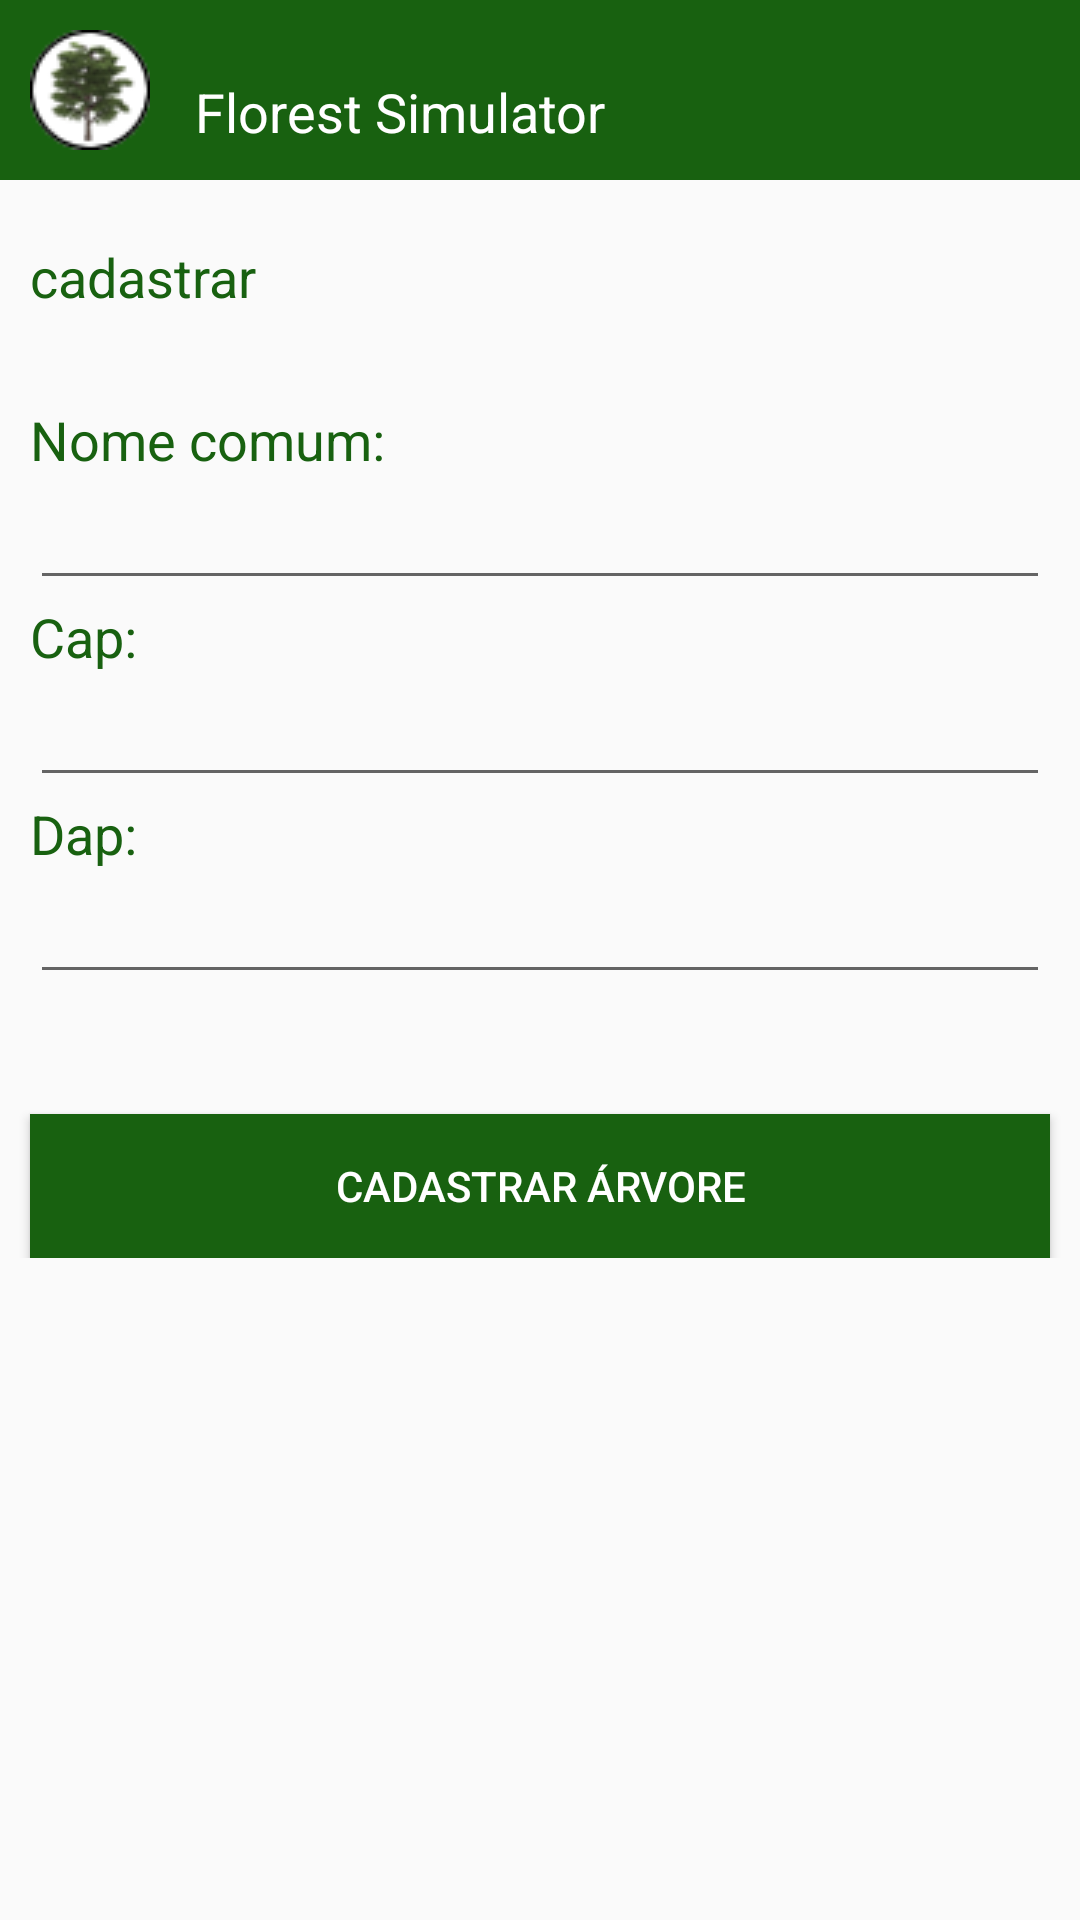

Here is an Android app screen rendered from its layout file. Give the layout XML and the strings, colors and styles it references.
<!-- AndroidManifest.xml: application theme AppTheme -->
<!-- res/layout/activity_dados_amostra.xml -->
<ScrollView xmlns:android="http://schemas.android.com/apk/res/android"
    android:layout_width="match_parent"
    android:layout_height="match_parent"
    android:fillViewport="false"
    >

    <LinearLayout xmlns:android="http://schemas.android.com/apk/res/android"
        android:layout_width="fill_parent"
        android:layout_height="wrap_content"
        android:orientation="vertical"
        android:weightSum="1">

        <LinearLayout xmlns:android="http://schemas.android.com/apk/res/android"
            android:layout_width="fill_parent"
            android:layout_height="fill_parent"
            android:orientation="horizontal"
            android:paddingLeft="10dp"
            android:paddingRight="10dp"
            android:paddingBottom="10dp"
            android:paddingTop="10dp"
            android:layout_marginBottom="20dp"
            android:weightSum="1"
            style="@style/fundo">

            <ImageView
                android:layout_width="40dp"
                android:layout_height="40dp"
                android:src="@drawable/logo_p"
                android:contentDescription="@string/collects_trees" />

            <TextView
                android:layout_width="0dp"
                android:layout_height="wrap_content"
                android:textAppearance="?android:attr/textAppearanceMedium"
                android:text="@string/titulo_min"
                android:id="@+id/txt_titulo"
                android:layout_marginTop="15dp"
                android:layout_marginLeft="15dp"
                android:textColor="#FFFFFF"
                android:layout_weight="0.84" />
        </LinearLayout>

        <TextView
            android:layout_width="wrap_content"
            android:layout_height="wrap_content"
            android:textAppearance="?android:attr/textAppearanceMedium"
            android:text="@string/cadastrar_arvore"
            android:id="@+id/textView"
            android:textColor="#186110"
            android:layout_marginLeft="10dp"
            android:layout_marginBottom="30dp"
            />

        <TextView
            android:layout_width="wrap_content"
            android:layout_height="wrap_content"
            android:textAppearance="?android:attr/textAppearanceMedium"
            android:text="@string/nome_comum"
            android:id="@+id/tvt_nome_projeto"
            android:textColor="#186110"
            android:layout_marginLeft="10dp" />

        <EditText
            android:layout_width="match_parent"
            android:layout_height="wrap_content"
            android:id="@+id/tv_nome_amostra"
            android:layout_marginLeft="10dp"
            android:layout_marginRight="10dp"
            />

        <TextView
            android:layout_width="wrap_content"
            android:layout_height="wrap_content"
            android:textAppearance="?android:attr/textAppearanceMedium"
            android:text="@string/cap"
            android:id="@+id/tvt_area_inventariada"
            android:textColor="#186110"
            android:layout_marginLeft="10dp"/>

        <EditText
            android:layout_width="match_parent"
            android:layout_height="wrap_content"
            android:inputType="numberDecimal"
            android:ems="10"
            android:id="@+id/txt_cap"
            android:layout_marginLeft="10dp"
            android:layout_marginRight="10dp"/>

        <TextView
            android:layout_width="wrap_content"
            android:layout_height="wrap_content"
            android:textAppearance="?android:attr/textAppearanceMedium"
            android:text="@string/dap"
            android:id="@+id/textView3"
            android:textColor="#186110"
            android:layout_marginLeft="10dp" />

        <EditText
            android:layout_width="match_parent"
            android:layout_height="wrap_content"
            android:inputType="numberDecimal"
            android:ems="10"
            android:id="@+id/txt_dap"
            android:layout_marginLeft="10dp"
            android:layout_marginRight="10dp" />

        <Button
            android:layout_width="match_parent"
            android:layout_height="wrap_content"
            android:text="@string/cad_arvore"
            android:id="@+id/btn_cadastrar_arvore"
            android:background="#186110"
            android:layout_marginTop="40dp"
            android:layout_marginLeft="10dp"
            android:layout_marginRight="10dp"
            android:textColor="#FFFFFF"/>
    </LinearLayout>

</ScrollView>
<!-- resources referenced by this layout -->
<resources>
  <!-- drawable logo_p: png bitmap (drawable, 61163 bytes) -->
  <string name="cad_arvore">Cadastrar árvore</string>
  <string name="cadastrar_arvore">cadastrar</string>
  <string name="cap">Cap:</string>
  <string name="collects_trees">Florest Simulator</string>
  <string name="dap">Dap:</string>
  <string name="nome_comum">Nome comum:</string>
  <string name="titulo_min">Florest Simulator</string>
  <style name="fundo">
          <item name="android:background">#186110</item>
      </style>
  <style name="AppTheme" parent="Theme.AppCompat.Light.DarkActionBar">
          
          <item name="colorPrimary">@color/colorPrimary</item>
          <item name="colorPrimaryDark">@color/colorPrimaryDark</item>
          <item name="colorAccent">@color/colorAccent</item>
      </style>
  <!-- not gathered from this repository: default colours our renderer supplied (Android Studio template values) -->
  <color name="colorPrimary">#FF6200EE</color>
  <color name="colorPrimaryDark">#FF3700B3</color>
  <color name="colorAccent">#FF03DAC5</color>
</resources>
